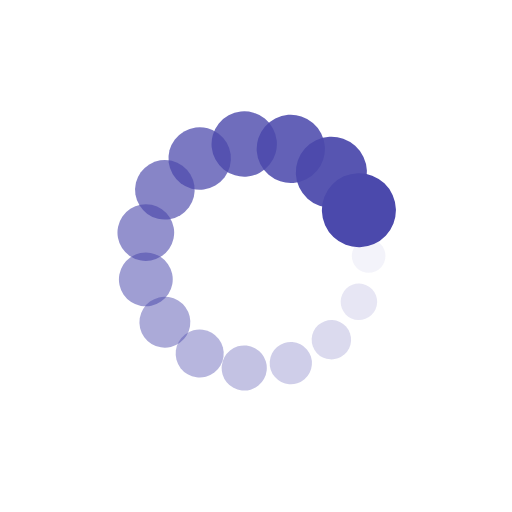
t = 0.00 s
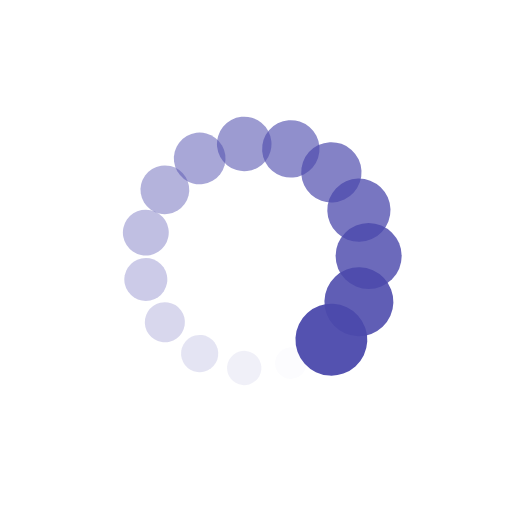
t = 0.53 s
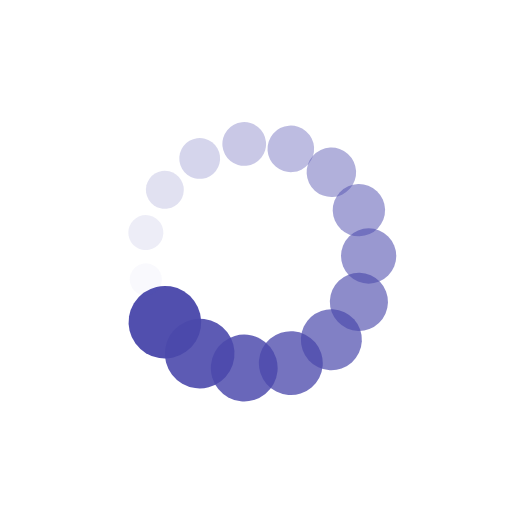
t = 1.06 s
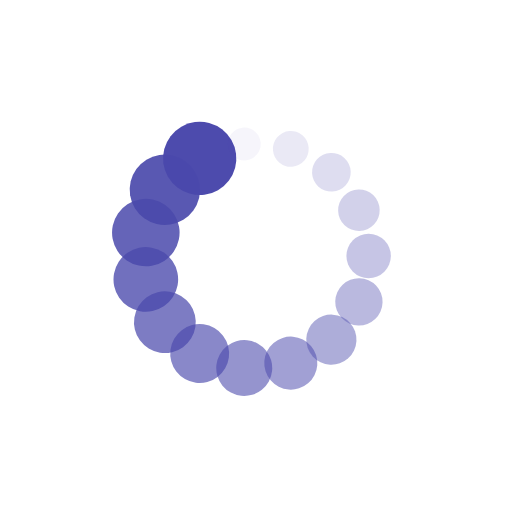
t = 1.60 s

The animated SVG that drew these frames (rendered in a browser with its animation timeline set to each time). Animation: 30 SMIL elements (animate=15,animateTransform=15); one cycle of 2.13 s, repeats indefinitely.

<?xml version="1.0" encoding="utf-8"?>
<svg xmlns="http://www.w3.org/2000/svg" xmlns:xlink="http://www.w3.org/1999/xlink" style="margin: auto; background: none; display: block; shape-rendering: auto;" width="211px" height="211px" viewBox="0 0 100 100" preserveAspectRatio="xMidYMid">
<g transform="translate(72,50)">
<g transform="rotate(0)">
<circle cx="0" cy="0" r="3" fill="#4b49ac" fill-opacity="1">
  <animateTransform attributeName="transform" type="scale" begin="-1.9858156028368792s" values="2.4099999999999997 2.4099999999999997;1 1" keyTimes="0;1" dur="2.127659574468085s" repeatCount="indefinite"></animateTransform>
  <animate attributeName="fill-opacity" keyTimes="0;1" dur="2.127659574468085s" repeatCount="indefinite" values="1;0" begin="-1.9858156028368792s"></animate>
</circle>
</g>
</g><g transform="translate(70.09800006813722,58.948206147667605)">
<g transform="rotate(24)">
<circle cx="0" cy="0" r="3" fill="#4b49ac" fill-opacity="0.9333333333333333">
  <animateTransform attributeName="transform" type="scale" begin="-1.8439716312056735s" values="2.4099999999999997 2.4099999999999997;1 1" keyTimes="0;1" dur="2.127659574468085s" repeatCount="indefinite"></animateTransform>
  <animate attributeName="fill-opacity" keyTimes="0;1" dur="2.127659574468085s" repeatCount="indefinite" values="1;0" begin="-1.8439716312056735s"></animate>
</circle>
</g>
</g><g transform="translate(64.72087333989488,66.34918616050267)">
<g transform="rotate(48)">
<circle cx="0" cy="0" r="3" fill="#4b49ac" fill-opacity="0.8666666666666667">
  <animateTransform attributeName="transform" type="scale" begin="-1.7021276595744679s" values="2.4099999999999997 2.4099999999999997;1 1" keyTimes="0;1" dur="2.127659574468085s" repeatCount="indefinite"></animateTransform>
  <animate attributeName="fill-opacity" keyTimes="0;1" dur="2.127659574468085s" repeatCount="indefinite" values="1;0" begin="-1.7021276595744679s"></animate>
</circle>
</g>
</g><g transform="translate(56.798373876248846,70.92324335849338)">
<g transform="rotate(72)">
<circle cx="0" cy="0" r="3" fill="#4b49ac" fill-opacity="0.8">
  <animateTransform attributeName="transform" type="scale" begin="-1.5602836879432622s" values="2.4099999999999997 2.4099999999999997;1 1" keyTimes="0;1" dur="2.127659574468085s" repeatCount="indefinite"></animateTransform>
  <animate attributeName="fill-opacity" keyTimes="0;1" dur="2.127659574468085s" repeatCount="indefinite" values="1;0" begin="-1.5602836879432622s"></animate>
</circle>
</g>
</g><g transform="translate(47.70037380811163,71.87948169810201)">
<g transform="rotate(96)">
<circle cx="0" cy="0" r="3" fill="#4b49ac" fill-opacity="0.7333333333333333">
  <animateTransform attributeName="transform" type="scale" begin="-1.4184397163120566s" values="2.4099999999999997 2.4099999999999997;1 1" keyTimes="0;1" dur="2.127659574468085s" repeatCount="indefinite"></animateTransform>
  <animate attributeName="fill-opacity" keyTimes="0;1" dur="2.127659574468085s" repeatCount="indefinite" values="1;0" begin="-1.4184397163120566s"></animate>
</circle>
</g>
</g><g transform="translate(39.00000000000001,69.05255888325766)">
<g transform="rotate(119.99999999999999)">
<circle cx="0" cy="0" r="3" fill="#4b49ac" fill-opacity="0.6666666666666666">
  <animateTransform attributeName="transform" type="scale" begin="-1.276595744680851s" values="2.4099999999999997 2.4099999999999997;1 1" keyTimes="0;1" dur="2.127659574468085s" repeatCount="indefinite"></animateTransform>
  <animate attributeName="fill-opacity" keyTimes="0;1" dur="2.127659574468085s" repeatCount="indefinite" values="1;0" begin="-1.276595744680851s"></animate>
</circle>
</g>
</g><g transform="translate(32.201626123751154,62.931275550434414)">
<g transform="rotate(144)">
<circle cx="0" cy="0" r="3" fill="#4b49ac" fill-opacity="0.6">
  <animateTransform attributeName="transform" type="scale" begin="-1.1347517730496453s" values="2.4099999999999997 2.4099999999999997;1 1" keyTimes="0;1" dur="2.127659574468085s" repeatCount="indefinite"></animateTransform>
  <animate attributeName="fill-opacity" keyTimes="0;1" dur="2.127659574468085s" repeatCount="indefinite" values="1;0" begin="-1.1347517730496453s"></animate>
</circle>
</g>
</g><g transform="translate(28.480752783856275,54.574057197990705)">
<g transform="rotate(168)">
<circle cx="0" cy="0" r="3" fill="#4b49ac" fill-opacity="0.5333333333333333">
  <animateTransform attributeName="transform" type="scale" begin="-0.9929078014184396s" values="2.4099999999999997 2.4099999999999997;1 1" keyTimes="0;1" dur="2.127659574468085s" repeatCount="indefinite"></animateTransform>
  <animate attributeName="fill-opacity" keyTimes="0;1" dur="2.127659574468085s" repeatCount="indefinite" values="1;0" begin="-0.9929078014184396s"></animate>
</circle>
</g>
</g><g transform="translate(28.480752783856275,45.4259428020093)">
<g transform="rotate(192)">
<circle cx="0" cy="0" r="3" fill="#4b49ac" fill-opacity="0.4666666666666667">
  <animateTransform attributeName="transform" type="scale" begin="-0.8510638297872339s" values="2.4099999999999997 2.4099999999999997;1 1" keyTimes="0;1" dur="2.127659574468085s" repeatCount="indefinite"></animateTransform>
  <animate attributeName="fill-opacity" keyTimes="0;1" dur="2.127659574468085s" repeatCount="indefinite" values="1;0" begin="-0.8510638297872339s"></animate>
</circle>
</g>
</g><g transform="translate(32.201626123751154,37.06872444956559)">
<g transform="rotate(216)">
<circle cx="0" cy="0" r="3" fill="#4b49ac" fill-opacity="0.4">
  <animateTransform attributeName="transform" type="scale" begin="-0.7092198581560283s" values="2.4099999999999997 2.4099999999999997;1 1" keyTimes="0;1" dur="2.127659574468085s" repeatCount="indefinite"></animateTransform>
  <animate attributeName="fill-opacity" keyTimes="0;1" dur="2.127659574468085s" repeatCount="indefinite" values="1;0" begin="-0.7092198581560283s"></animate>
</circle>
</g>
</g><g transform="translate(38.999999999999986,30.947441116742354)">
<g transform="rotate(239.99999999999997)">
<circle cx="0" cy="0" r="3" fill="#4b49ac" fill-opacity="0.3333333333333333">
  <animateTransform attributeName="transform" type="scale" begin="-0.5673758865248226s" values="2.4099999999999997 2.4099999999999997;1 1" keyTimes="0;1" dur="2.127659574468085s" repeatCount="indefinite"></animateTransform>
  <animate attributeName="fill-opacity" keyTimes="0;1" dur="2.127659574468085s" repeatCount="indefinite" values="1;0" begin="-0.5673758865248226s"></animate>
</circle>
</g>
</g><g transform="translate(47.70037380811161,28.120518301897988)">
<g transform="rotate(264)">
<circle cx="0" cy="0" r="3" fill="#4b49ac" fill-opacity="0.26666666666666666">
  <animateTransform attributeName="transform" type="scale" begin="-0.42553191489361697s" values="2.4099999999999997 2.4099999999999997;1 1" keyTimes="0;1" dur="2.127659574468085s" repeatCount="indefinite"></animateTransform>
  <animate attributeName="fill-opacity" keyTimes="0;1" dur="2.127659574468085s" repeatCount="indefinite" values="1;0" begin="-0.42553191489361697s"></animate>
</circle>
</g>
</g><g transform="translate(56.79837387624884,29.07675664150662)">
<g transform="rotate(288)">
<circle cx="0" cy="0" r="3" fill="#4b49ac" fill-opacity="0.2">
  <animateTransform attributeName="transform" type="scale" begin="-0.2836879432624113s" values="2.4099999999999997 2.4099999999999997;1 1" keyTimes="0;1" dur="2.127659574468085s" repeatCount="indefinite"></animateTransform>
  <animate attributeName="fill-opacity" keyTimes="0;1" dur="2.127659574468085s" repeatCount="indefinite" values="1;0" begin="-0.2836879432624113s"></animate>
</circle>
</g>
</g><g transform="translate(64.7208733398949,33.65081383949733)">
<g transform="rotate(312)">
<circle cx="0" cy="0" r="3" fill="#4b49ac" fill-opacity="0.13333333333333333">
  <animateTransform attributeName="transform" type="scale" begin="-0.14184397163120566s" values="2.4099999999999997 2.4099999999999997;1 1" keyTimes="0;1" dur="2.127659574468085s" repeatCount="indefinite"></animateTransform>
  <animate attributeName="fill-opacity" keyTimes="0;1" dur="2.127659574468085s" repeatCount="indefinite" values="1;0" begin="-0.14184397163120566s"></animate>
</circle>
</g>
</g><g transform="translate(70.09800006813722,41.051793852332395)">
<g transform="rotate(336)">
<circle cx="0" cy="0" r="3" fill="#4b49ac" fill-opacity="0.06666666666666667">
  <animateTransform attributeName="transform" type="scale" begin="0s" values="2.4099999999999997 2.4099999999999997;1 1" keyTimes="0;1" dur="2.127659574468085s" repeatCount="indefinite"></animateTransform>
  <animate attributeName="fill-opacity" keyTimes="0;1" dur="2.127659574468085s" repeatCount="indefinite" values="1;0" begin="0s"></animate>
</circle>
</g>
</g>
<!-- [ldio] generated by https://loading.io/ --></svg>
